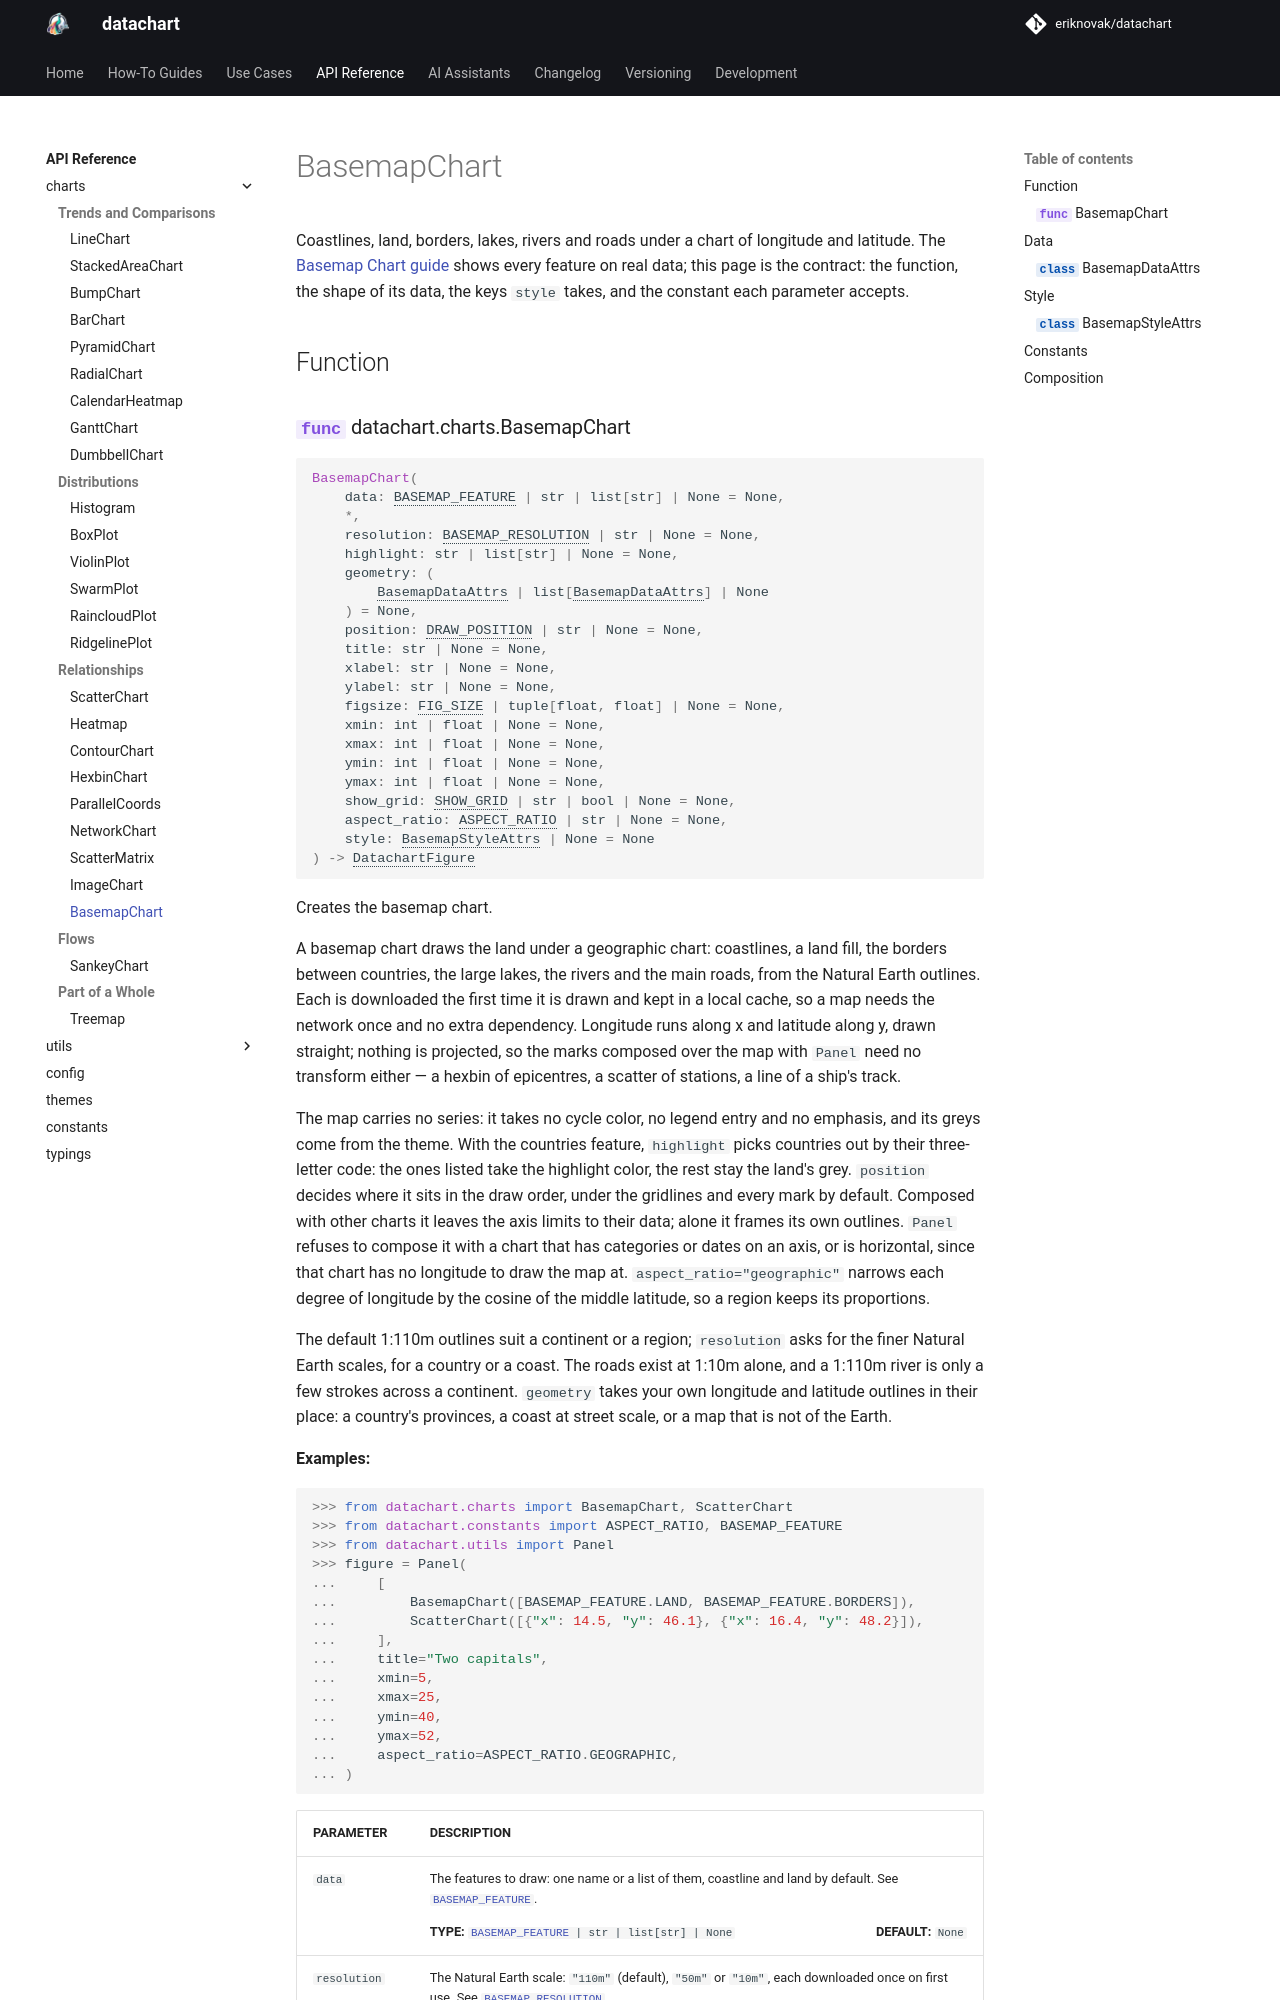

repository: eriknovak/datachart · page: 1.0.0/references/charts/basemapchart/index.html · generator: mkdocs

---
title: BasemapChart
---

# BasemapChart

Coastlines, land, borders, lakes, rivers and roads under a chart of longitude and latitude. The [Basemap Chart guide](../../how-to-guides/charts/basemapchart.ipynb) shows every feature on real data; this page is the contract: the function, the shape of its data, the keys `style` takes, and the constant each parameter accepts.

## Function

::: datachart.charts.BasemapChart
    options:
        heading_level: 3
